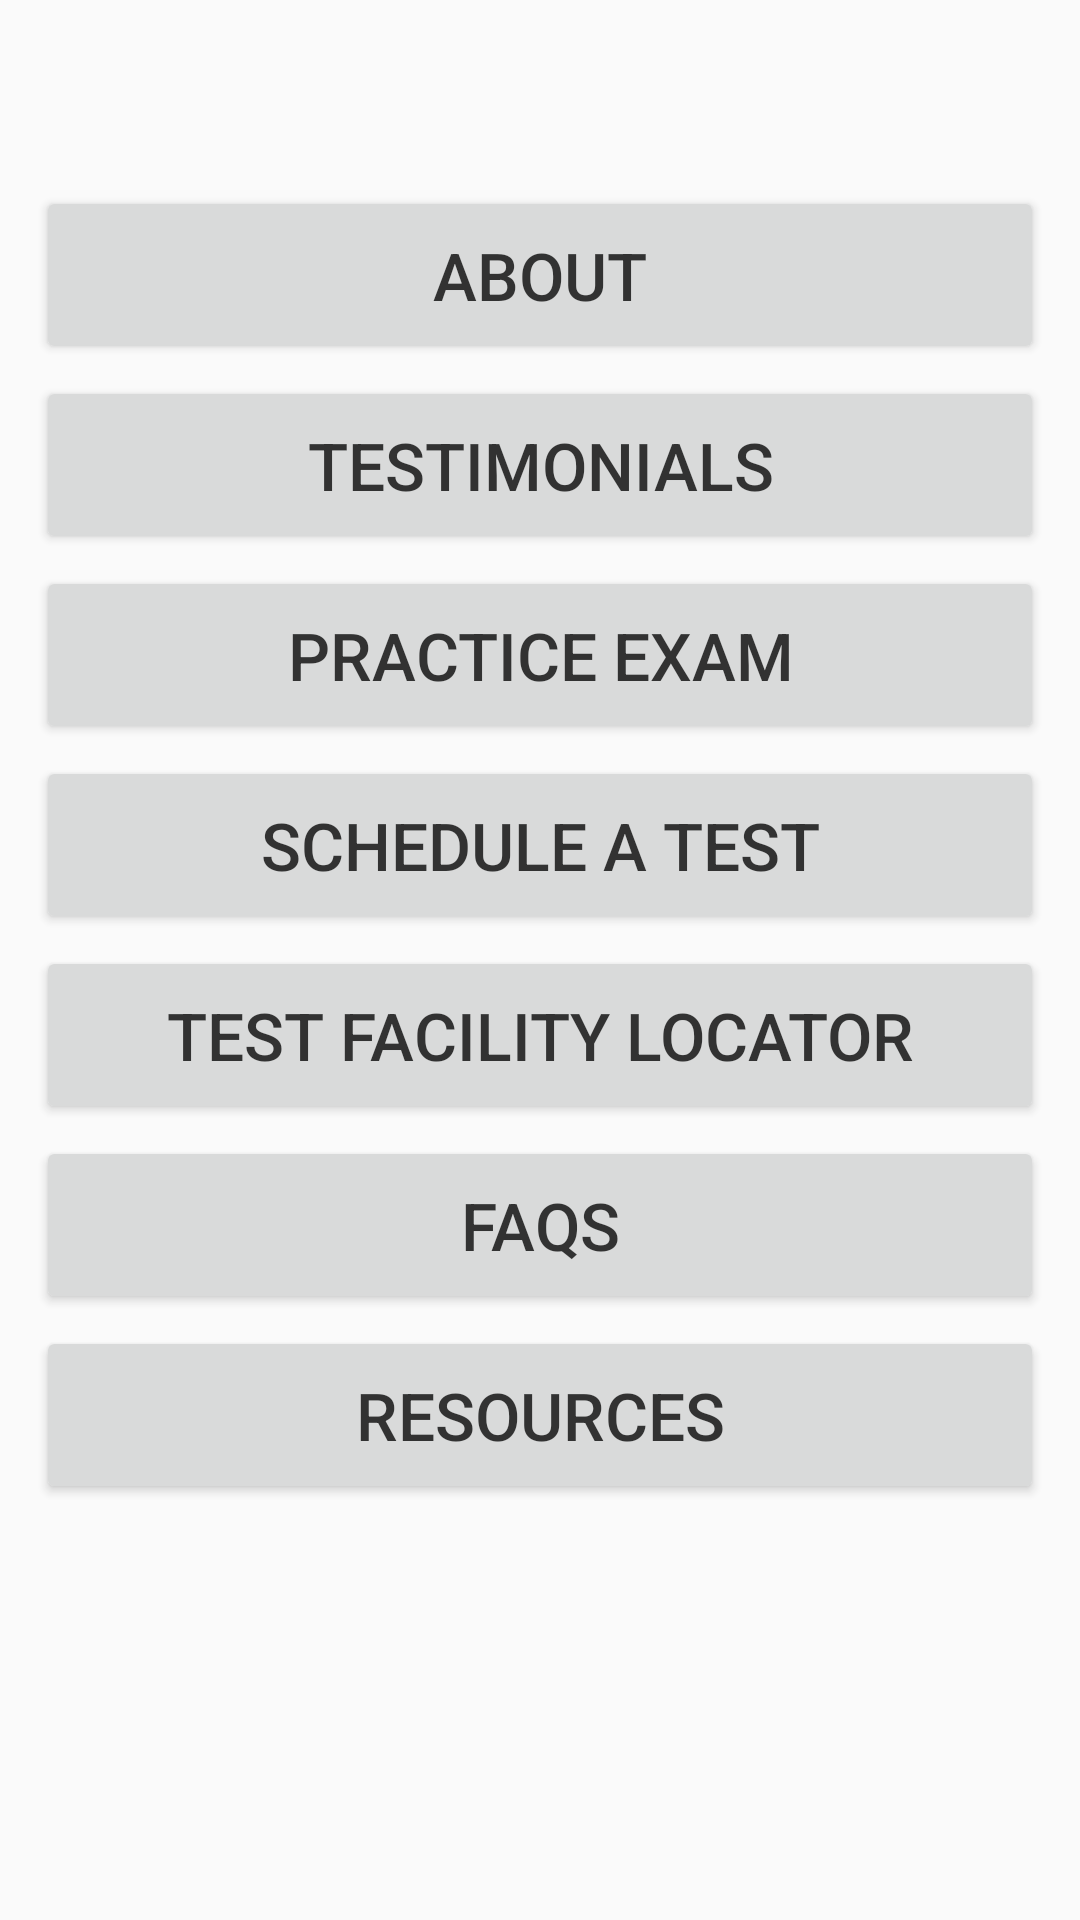

The Android layout XML behind this screen, and the referenced resources:
<!-- AndroidManifest.xml: application theme AppTheme -->
<!-- res/layout/activity_main_menu.xml -->
<?xml version="1.0" encoding="utf-8"?>
<RelativeLayout
	xmlns:android="http://schemas.android.com/apk/res/android"
	xmlns:tools="http://schemas.android.com/tools"
	android:layout_width="wrap_content"
	android:layout_height="wrap_content"
	tools:context=".SplashActivity"
	>

	<ImageView
		android:layout_width="match_parent"
		android:layout_height="match_parent"
		android:id="@+id/BackGround"
		android:src="@drawable/bg"
		android:scaleType="centerCrop"/>

	<LinearLayout
		android:orientation="vertical"
		android:layout_width="match_parent"
		android:layout_height="match_parent"
		android:layout_alignParentTop="true"
		android:layout_alignParentLeft="true"
		android:layout_alignParentStart="true"
        android:layout_marginTop="50dp"
		android:padding="10dp"
        android:alpha="0.90">

		<Button
			android:layout_width="fill_parent"
			android:layout_height="wrap_content"
			android:text="About"
			android:id="@+id/aboutButton"
			android:clickable="true"
			android:onClick="showAboutView"
			android:textSize="@dimen/abc_text_size_large_material"
			android:padding="15dp"
            android:layout_margin="2dp"/>

		<Button
			android:layout_width="fill_parent"
			android:layout_height="wrap_content"
			android:text="Testimonials"
			android:id="@+id/testimonialsButton"
			android:clickable="true"
			android:focusable="false"
			android:onClick="showTestimonialsView"
			android:textSize="@dimen/abc_text_size_large_material"
			android:padding="15dp"
            android:layout_margin="2dp"/>

		<Button
			android:layout_width="fill_parent"
			android:layout_height="wrap_content"
			android:text="Practice Exam"
			android:id="@+id/practiceExamButton"
			android:layout_gravity="center_horizontal"
			android:clickable="true"
			android:focusable="false"
			android:onClick="showPracticeExamView"
			android:textSize="@dimen/abc_text_size_large_material"
			android:padding="15dp"
            android:layout_margin="2dp"/>

		<Button
			android:layout_width="fill_parent"
			android:layout_height="wrap_content"
			android:text="Schedule a test"
			android:id="@+id/testSceduleButton"
			android:layout_gravity="center_horizontal"
			android:clickable="true"
			android:focusable="false"
			android:onClick="showScheduleTestView"
			android:textSize="@dimen/abc_text_size_large_material"
			android:padding="15dp"
            android:layout_margin="2dp"/>

		<Button
			android:layout_width="fill_parent"
			android:layout_height="wrap_content"
			android:text="Test Facility Locator"
			android:id="@+id/testFacilityLocatorButton"
			android:clickable="true"
			android:focusable="false"
			android:onClick="showTestFacilityLocatorView"
			android:textSize="@dimen/abc_text_size_large_material"
			android:padding="15dp"
            android:layout_margin="2dp"/>

		<Button
			android:layout_width="fill_parent"
			android:layout_height="wrap_content"
			android:text="FAQs"
			android:id="@+id/faqButton"
			android:clickable="true"
			android:focusable="false"
			android:onClick="showFaqView"
			android:textSize="@dimen/abc_text_size_large_material"
			android:padding="15dp"
            android:layout_margin="2dp"/>

		<Button
			android:layout_width="fill_parent"
			android:layout_height="wrap_content"
			android:text="Resources"
			android:id="@+id/resourcesButton"
			android:clickable="true"
			android:focusable="false"
			android:onClick="showResourcesView"
			android:textSize="@dimen/abc_text_size_large_material"
			android:padding="15dp"
            android:layout_margin="2dp"/>

	</LinearLayout>

	

</RelativeLayout>
<!-- resources referenced by this layout -->
<resources>
  <style name="AppTheme" parent="Theme.AppCompat.Light.DarkActionBar">
  		<item name="colorControlActivated">@color/DBlue</item>
  		<item name="colorControlHighlight">@color/DBlue</item>
  	</style>
  <color name="DBlue">#2D4272</color>
</resources>
